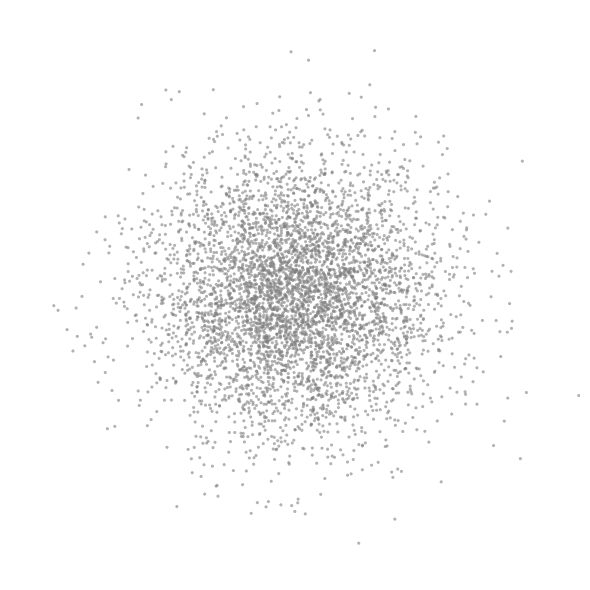

Write Python code to recreate this figure.
import numpy as np
import matplotlib.pyplot as plt


def generate_and_plot_noise(savefig_fname):

    n_points = 5000

    x = np.random.randn(n_points)
    y = np.random.randn(n_points)

    plt.figure(figsize=(6, 6))

    plt.scatter(x, y, c='gray', s=5, alpha=0.6, edgecolors='none')

    plt.xlim(-4, 4)
    plt.ylim(-4, 4)

    plt.axis('off')
    # plt.grid(True, linestyle='--', alpha=0.3)

    plt.tight_layout()
    plt.savefig(savefig_fname, dpi=300)
    plt.close('all')
    return


# Run the function
generate_and_plot_noise('./aaa.png')
